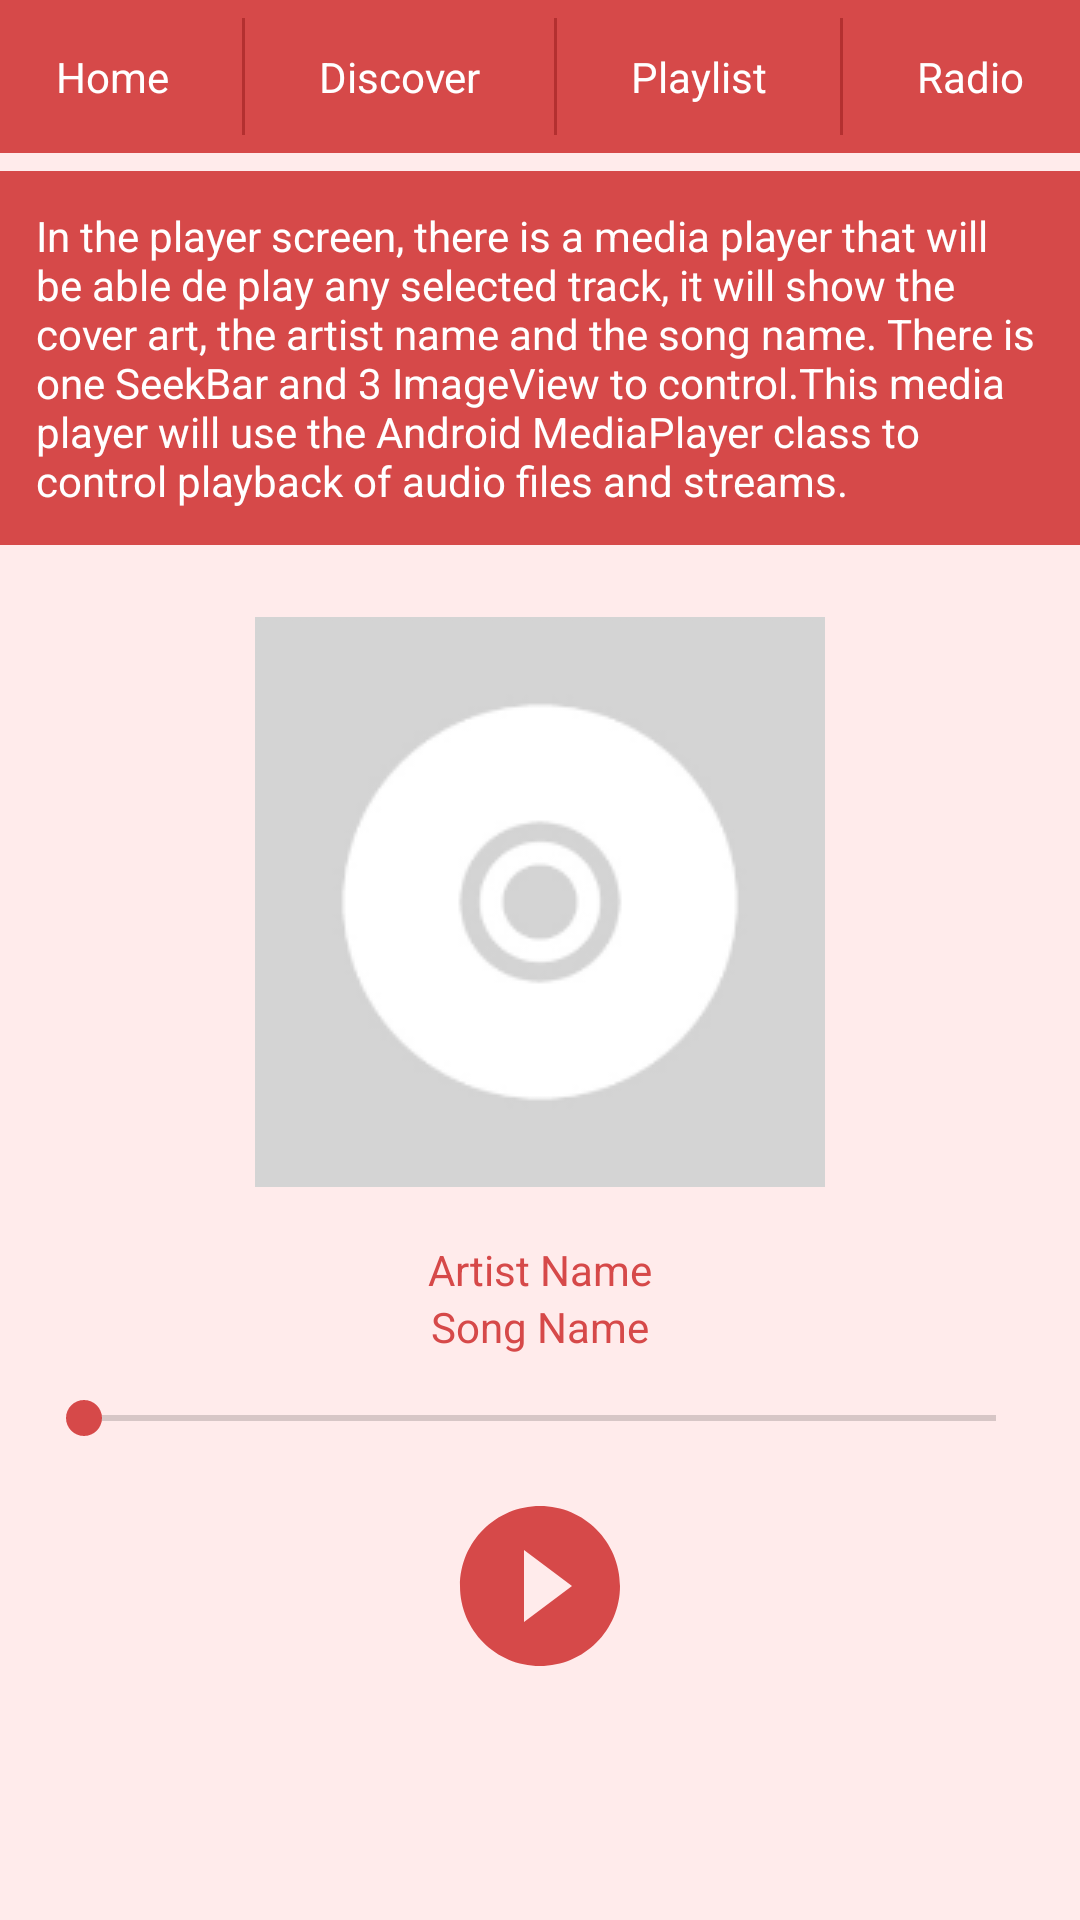

Here is an Android app screen rendered from its layout file. Give the layout XML and the strings, colors and styles it references.
<!-- AndroidManifest.xml: application theme AppTheme -->
<!-- res/layout/activity_play.xml -->
<?xml version="1.0" encoding="utf-8"?>

<LinearLayout xmlns:android="http://schemas.android.com/apk/res/android"
    xmlns:app="http://schemas.android.com/apk/res-auto"
    xmlns:tools="http://schemas.android.com/tools"
    android:layout_width="match_parent"
    android:layout_height="match_parent"
    android:background="@color/backgroundColor"
    android:orientation="horizontal"
    tools:context="com.example.android.m_struct.MainActivity">


    <LinearLayout
        android:layout_width="match_parent"
        android:layout_height="match_parent"
        android:orientation="vertical">

        <LinearLayout
            android:layout_width="match_parent"
            android:layout_height="wrap_content"
            android:background="@color/colorPrimary"
            android:gravity="center_horizontal"
            android:orientation="horizontal">

            <TextView
                android:id="@+id/menu_home"
                style="@style/MainButtons"
                android:text="@string/menu_home" />

            <View
                android:layout_width="1dp"
                android:layout_height="match_parent"
                android:layout_margin="6dp"
                android:background="@color/colorPrimaryDark" />

            <TextView
                android:id="@+id/menu_discover"
                style="@style/MainButtons"
                android:text="@string/menu_discover" />

            <View
                android:layout_width="1dp"
                android:layout_height="match_parent"
                android:layout_margin="6dp"
                android:background="@color/colorPrimaryDark" />

            <TextView
                android:id="@+id/menu_playlist"
                style="@style/MainButtons"
                android:text="@string/menu_playlist" />

            <View
                android:layout_width="1dp"
                android:layout_height="match_parent"
                android:layout_margin="6dp"
                android:background="@color/colorPrimaryDark" />

            <TextView
                android:id="@+id/menu_radio"
                style="@style/MainButtons"
                android:text="@string/menu_radio" />

        </LinearLayout>

        <ScrollView
            android:layout_width="match_parent"
            android:layout_height="wrap_content">

            <LinearLayout
                android:layout_width="match_parent"
                android:layout_height="wrap_content"
                android:orientation="vertical">

                <LinearLayout
                    android:layout_width="match_parent"
                    android:layout_height="wrap_content"
                    android:orientation="vertical">

                    <TextView
                        style="@style/DescriptionText"
                        android:text="@string/player_screen_description" />

                    <ImageView
                        style="@style/PlayerCoverArt"
                        android:src="@drawable/album_cover_art" />

                    <TextView
                        style="@style/PlayerName"
                        android:text="@string/player_artist_name" />

                    <TextView
                        style="@style/PlayerName"
                        android:text="@string/player_song_name" />

                    <SeekBar style="@style/SeekBar" />

                </LinearLayout>

                <LinearLayout
                    android:layout_width="match_parent"
                    android:layout_height="match_parent"
                    android:gravity="center"
                    android:orientation="horizontal">

                    <ImageView
                        style="@style/PlayerButton"
                        android:src="@drawable/ic_skip_previous_48dp" />

                    <ImageView
                        style="@style/PlayerButton"
                        android:src="@drawable/ic_play_circle_filled_64dp" />

                    <ImageView
                        style="@style/PlayerButton"
                        android:src="@drawable/ic_skip_next_48dp" />

                </LinearLayout>

            </LinearLayout>

        </ScrollView>

    </LinearLayout>

</LinearLayout>
<!-- resources referenced by this layout -->
<resources>
  <color name="backgroundColor">#ffebeb</color>
  <color name="colorPrimary">#d64949</color>
  <color name="colorPrimaryDark">#b33030</color>
  <!-- drawable album_cover_art: png bitmap (drawable, 3666 bytes) -->
  <!-- drawable ic_play_circle_filled_64dp (drawable) -->
  <vector android:height="64dp" android:viewportHeight="24.0"
      android:viewportWidth="24.0" android:width="64dp" xmlns:android="http://schemas.android.com/apk/res/android">
      <path android:fillColor="@color/colorPrimary" android:pathData="M12,2C6.48,2 2,6.48 2,12s4.48,10 10,10 10,-4.48 10,-10S17.52,2 12,2zM10,16.5v-9l6,4.5 -6,4.5z"/>
  </vector>
  <string name="menu_discover">Discover</string>
  <string name="menu_home">Home</string>
  <string name="menu_playlist">Playlist</string>
  <string name="menu_radio">Radio</string>
  <string name="player_artist_name">Artist Name</string>
  <string name="player_screen_description">In the player screen, there is a media player that will be able de play any selected track, it will show the cover art, the artist name
          and the song name. There is one SeekBar and 3 ImageView to control.This media player will use the Android MediaPlayer class to control playback of audio files and streams.</string>
  <string name="player_song_name">Song Name</string>
  <style name="DescriptionText" parent="AppTheme">
          <item name="android:layout_width">match_parent</item>
          <item name="android:layout_height">wrap_content</item>
          <item name="android:padding">12dp</item>
          <item name="android:layout_marginTop">6dp</item>
          <item name="android:layout_marginBottom">6dp</item>
          <item name="android:textColor">@color/whiteTextColor</item>
          <item name="android:background">@color/colorPrimary</item>
      </style>
  <style name="MainButtons" parent="AppTheme">
          <item name="android:layout_width">wrap_content</item>
          <item name="android:layout_height">wrap_content</item>
          <item name="android:layout_weight">1</item>
          <item name="android:layout_margin">16dp</item>
          <item name="android:gravity">center</item>
          <item name="android:background">@color/colorPrimary</item>
          <item name="android:textColor">@color/whiteTextColor</item>
      </style>
  <style name="PlayerButton" parent="AppTheme">
          <item name="android:layout_width">wrap_content</item>
          <item name="android:layout_height">wrap_content</item>
          <item name="android:layout_margin">3dp</item>
  
      </style>
  <style name="PlayerCoverArt" parent="AppTheme">
          <item name="android:layout_width">match_parent</item>
          <item name="android:layout_height">match_parent</item>
          <item name="android:layout_gravity">center_horizontal</item>
          <item name="android:layout_margin">18dp</item>
      </style>
  <style name="PlayerName" parent="AppTheme">
          <item name="android:layout_width">match_parent</item>
          <item name="android:layout_height">wrap_content</item>
          <item name="android:gravity">center_horizontal</item>
          <item name="android:textColor">@color/colorPrimary</item>
      </style>
  <style name="SeekBar" parent="AppTheme">
          <item name="android:layout_width">match_parent</item>
          <item name="android:layout_height">wrap_content</item>
          <item name="android:layout_margin">12dp</item>
      </style>
  <style name="AppTheme" parent="Theme.AppCompat.Light.DarkActionBar">
          
          <item name="colorPrimary">@color/colorPrimary</item>
          <item name="colorPrimaryDark">@color/colorPrimaryDark</item>
          <item name="colorAccent">@color/colorAccent</item>
      </style>
  <color name="whiteTextColor">#FFFFFF</color>
  <color name="colorAccent">#d64949</color>
</resources>
